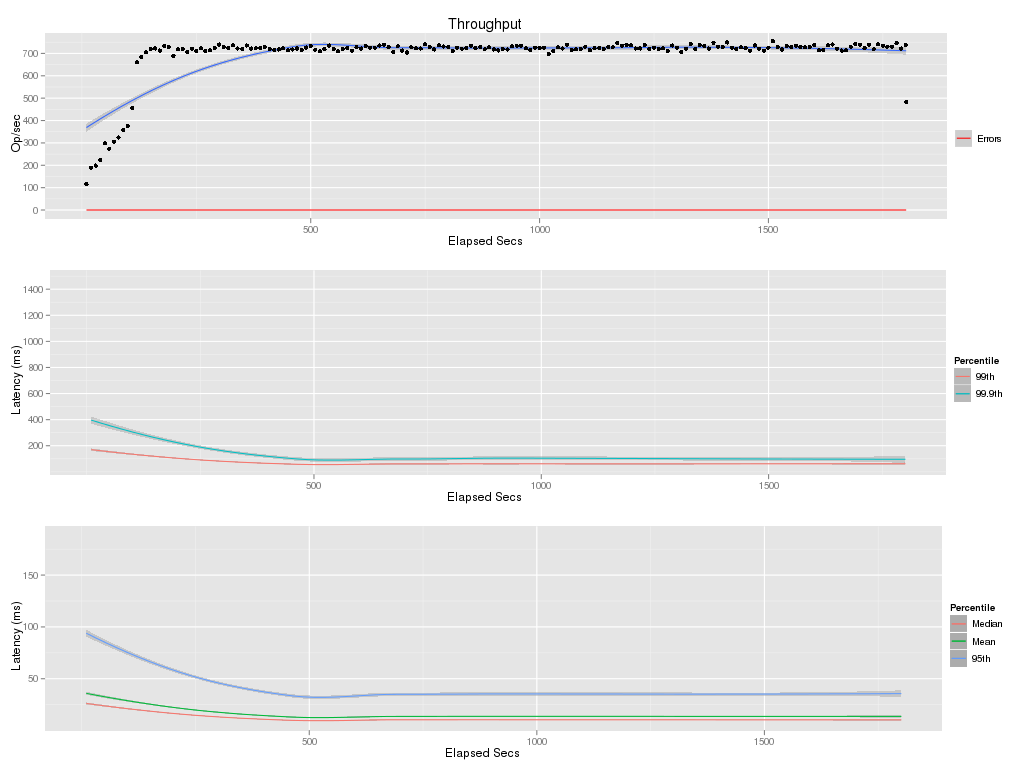

The data file committed next to this chart (first rows):
elapsed, window, total, successful, failed
10, 10, 1157, 1157, 0
20, 10, 1891, 1891, 0
30, 10, 1988, 1988, 0
40, 10, 2236, 2236, 0
50, 10, 2983, 2983, 0
60, 10, 2746, 2746, 0
70, 10, 3057, 3057, 0
80, 10, 3242, 3242, 0
90, 10, 3580, 3580, 0
100, 10, 3746, 3746, 0
110, 10, 4570, 4570, 0
120, 10, 6607, 6607, 0
130, 10, 6844, 6844, 0
140, 10, 7054, 7054, 0
150, 10, 7198, 7198, 0
160, 10, 7222, 7222, 0
170, 10, 7130, 7130, 0
180, 10, 7341, 7341, 0
190, 10, 7294, 7294, 0
200, 10, 6900, 6900, 0
210, 10, 7194, 7194, 0
220, 10, 7200, 7200, 0
230, 10, 7069, 7069, 0
240, 10, 7215, 7215, 0
250, 10, 7105, 7105, 0
260, 10, 7230, 7230, 0
270, 10, 7109, 7109, 0
280, 10, 7135, 7135, 0
290, 10, 7245, 7245, 0
300, 10, 7397, 7397, 0
310, 10, 7291, 7291, 0
320, 10, 7238, 7238, 0
330, 10, 7372, 7372, 0
340, 10, 7226, 7226, 0
350, 10, 7201, 7201, 0
360, 10, 7354, 7354, 0
370, 10, 7220, 7220, 0
380, 10, 7234, 7234, 0
390, 10, 7242, 7242, 0
400, 10, 7288, 7288, 0
410, 10, 7196, 7196, 0
420, 10, 7150, 7150, 0
430, 10, 7179, 7179, 0
440, 10, 7226, 7226, 0
450, 10, 7140, 7140, 0
460, 10, 7179, 7179, 0
470, 10, 7222, 7222, 0
480, 10, 7161, 7161, 0
490, 10, 7264, 7264, 0
500, 10, 7331, 7331, 0
510, 10, 7166, 7166, 0
520, 10, 7095, 7095, 0
530, 10, 7185, 7185, 0
540, 10, 7353, 7353, 0
550, 10, 7206, 7206, 0
560, 10, 7096, 7096, 0
570, 10, 7190, 7190, 0
580, 10, 7255, 7255, 0
590, 10, 7127, 7127, 0
600, 10, 7275, 7275, 0
... 121 more rows
